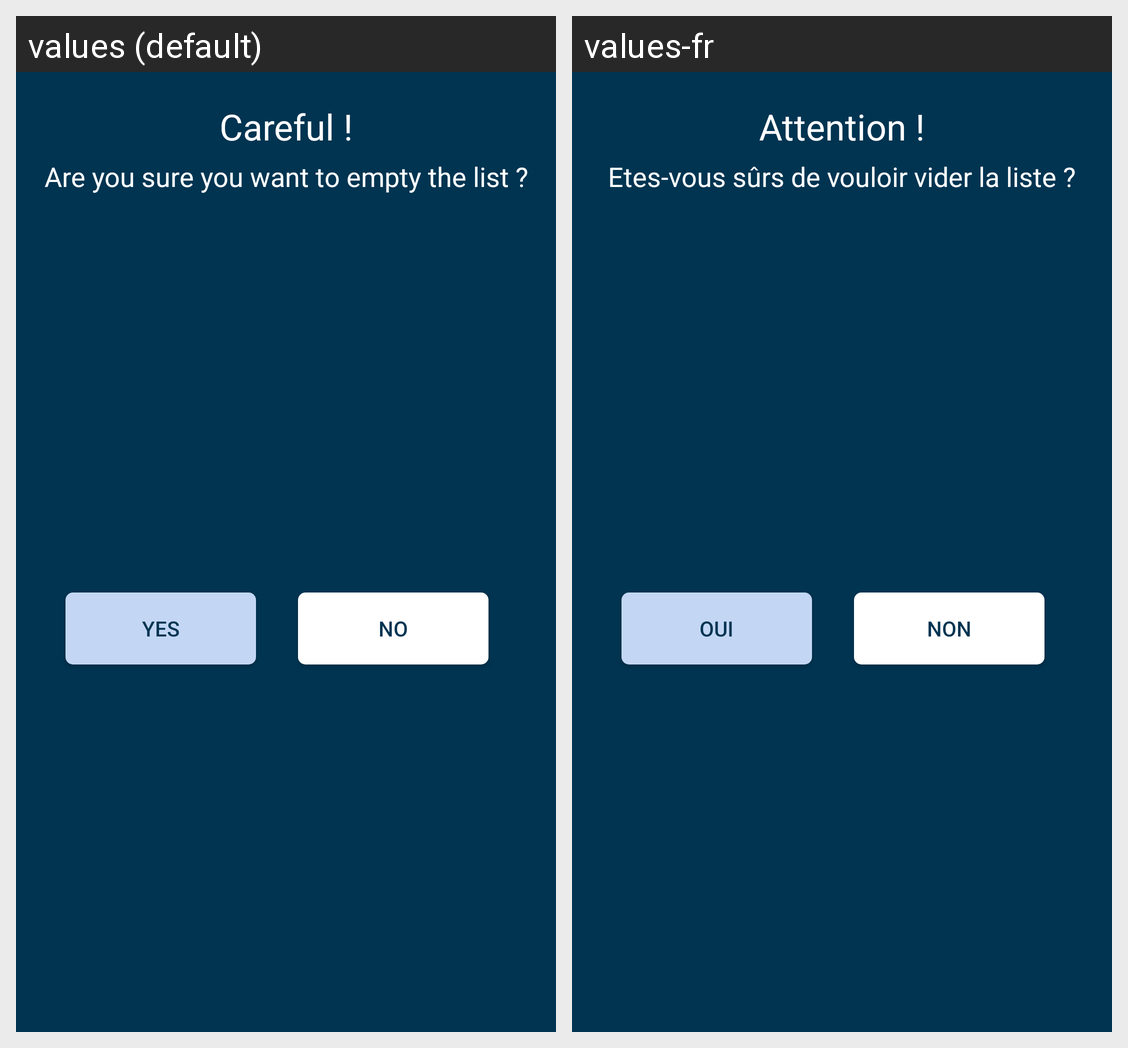

This grid shows one Android layout under two languages. Give, for every string resource on the screen, its name, the default text and each shown locale's text.
Android screen res/layout/dialogue_view.xml rendered under 2 locales, left to right: values (default), values-fr. Device: Nexus 5 (rendered at 1080×1920; each locale shown at half size, 540×960, under a caption strip naming it); theme Theme.Aerosafe.
Strings drawn on this screen, with the default value and each locale's value (text and hints the layout hard-codes, and strings that could not be matched under every locale, appear in the picture but are not listed):

delete_confirm
  values: Careful !
  values-fr: Attention !

delete_empty
  values: Are you sure you want to empty the list ?
  values-fr: Etes-vous sûrs de vouloir vider la liste ?

delete_yes
  values: Yes
  values-fr: Oui

delete_no
  values: No
  values-fr: Non
